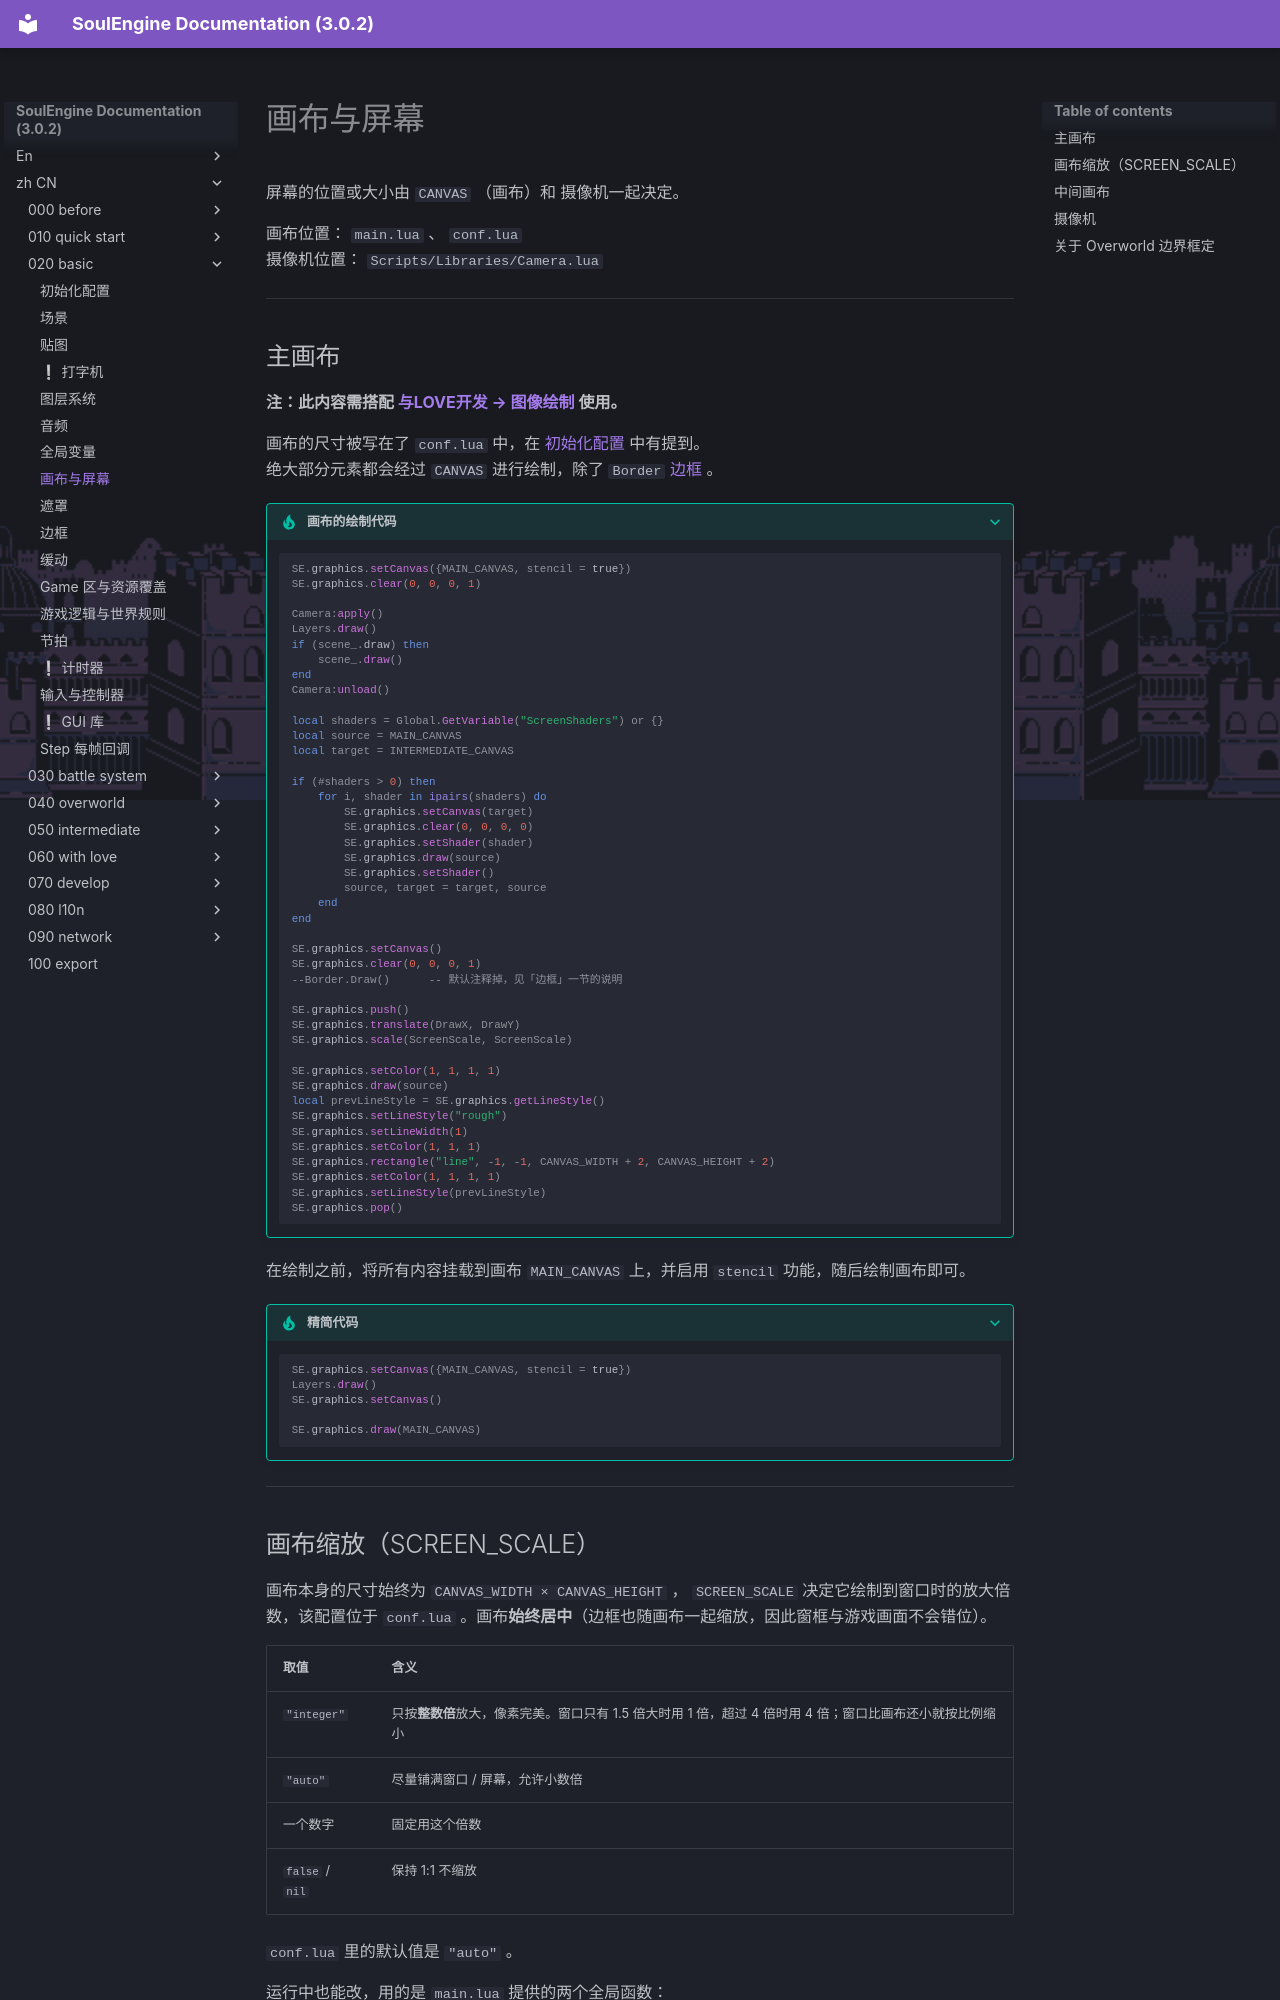

repository: AnskiyyRenew/SoulEngine-Documentation · page: zh_CN/020_basic/070_screen/index.html · generator: mkdocs

---
title: 画布与屏幕
---

屏幕的位置或大小由 `CANVAS` （画布）和 摄像机一起决定。

画布位置： `main.lua` 、 `conf.lua`<br>
摄像机位置： `Scripts/Libraries/Camera.lua`

---

## 主画布

**注：此内容需搭配 [与LOVE开发 → 图像绘制](../060_with_love/000_graphics.md) 使用。**

画布的尺寸被写在了 `conf.lua` 中，在 [初始化配置](./000_conf.md) 中有提到。<br>
绝大部分元素都会经过 `CANVAS` 进行绘制，除了 `Border` [边框](./090_border.md) 。

??? tip "画布的绘制代码"

    ```lua
    SE.graphics.setCanvas({MAIN_CANVAS, stencil = true})
    SE.graphics.clear(0, 0, 0, 1)

    Camera:apply()
    Layers.draw()
    if (scene_.draw) then
        scene_.draw()
    end
    Camera:unload()

    local shaders = Global.GetVariable("ScreenShaders") or {}
    local source = MAIN_CANVAS
    local target = INTERMEDIATE_CANVAS

    if (#shaders > 0) then
        for i, shader in ipairs(shaders) do
            SE.graphics.setCanvas(target)
            SE.graphics.clear(0, 0, 0, 0)
            SE.graphics.setShader(shader)
            SE.graphics.draw(source)
            SE.graphics.setShader()
            source, target = target, source
        end
    end

    SE.graphics.setCanvas()
    SE.graphics.clear(0, 0, 0, 1)
    --Border.Draw()      -- 默认注释掉，见「边框」一节的说明

    SE.graphics.push()
    SE.graphics.translate(DrawX, DrawY)
    SE.graphics.scale(ScreenScale, ScreenScale)

    SE.graphics.setColor(1, 1, 1, 1)
    SE.graphics.draw(source)
    local prevLineStyle = SE.graphics.getLineStyle()
    SE.graphics.setLineStyle("rough")
    SE.graphics.setLineWidth(1)
    SE.graphics.setColor(1, 1, 1)
    SE.graphics.rectangle("line", -1, -1, CANVAS_WIDTH + 2, CANVAS_HEIGHT + 2)
    SE.graphics.setColor(1, 1, 1, 1)
    SE.graphics.setLineStyle(prevLineStyle)
    SE.graphics.pop()
    ```

在绘制之前，将所有内容挂载到画布 `MAIN_CANVAS` 上，并启用 `stencil` 功能，随后绘制画布即可。

??? tip "精简代码"

    ```lua
    SE.graphics.setCanvas({MAIN_CANVAS, stencil = true})
    Layers.draw()
    SE.graphics.setCanvas()

    SE.graphics.draw(MAIN_CANVAS)
    ```

---

## 画布缩放（SCREEN_SCALE）

画布本身的尺寸始终为 `CANVAS_WIDTH × CANVAS_HEIGHT` ， `SCREEN_SCALE` 决定它绘制到窗口时的放大倍数，该配置位于 `conf.lua` 。画布**始终居中**（边框也随画布一起缩放，因此窗框与游戏画面不会错位）。

| 取值 | 含义 |
| --- | --- |
| `"integer"` | 只按**整数倍**放大，像素完美。窗口只有 1.5 倍大时用 1 倍，超过 4 倍时用 4 倍；窗口比画布还小就按比例缩小 |
| `"auto"` | 尽量铺满窗口 / 屏幕，允许小数倍 |
| 一个数字 | 固定用这个倍数 |
| `false` / `nil` | 保持 1:1 不缩放 |

`conf.lua` 里的默认值是 `"auto"` 。

运行中也能改，用的是 `main.lua` 提供的两个全局函数：

```lua
SetScreenScale("integer")   -- 切换缩放方式
print(GetScreenScale())     -- 读出当前倍数（例如 2）
```

旧的 `FILL_SCREEN` 现在只是遗留开关：**只有当 `SCREEN_SCALE` 为 `nil`** 时才起作用（含义是全屏时按 `auto` ，否则 1:1）。新项目使用 `SCREEN_SCALE` 。

---
